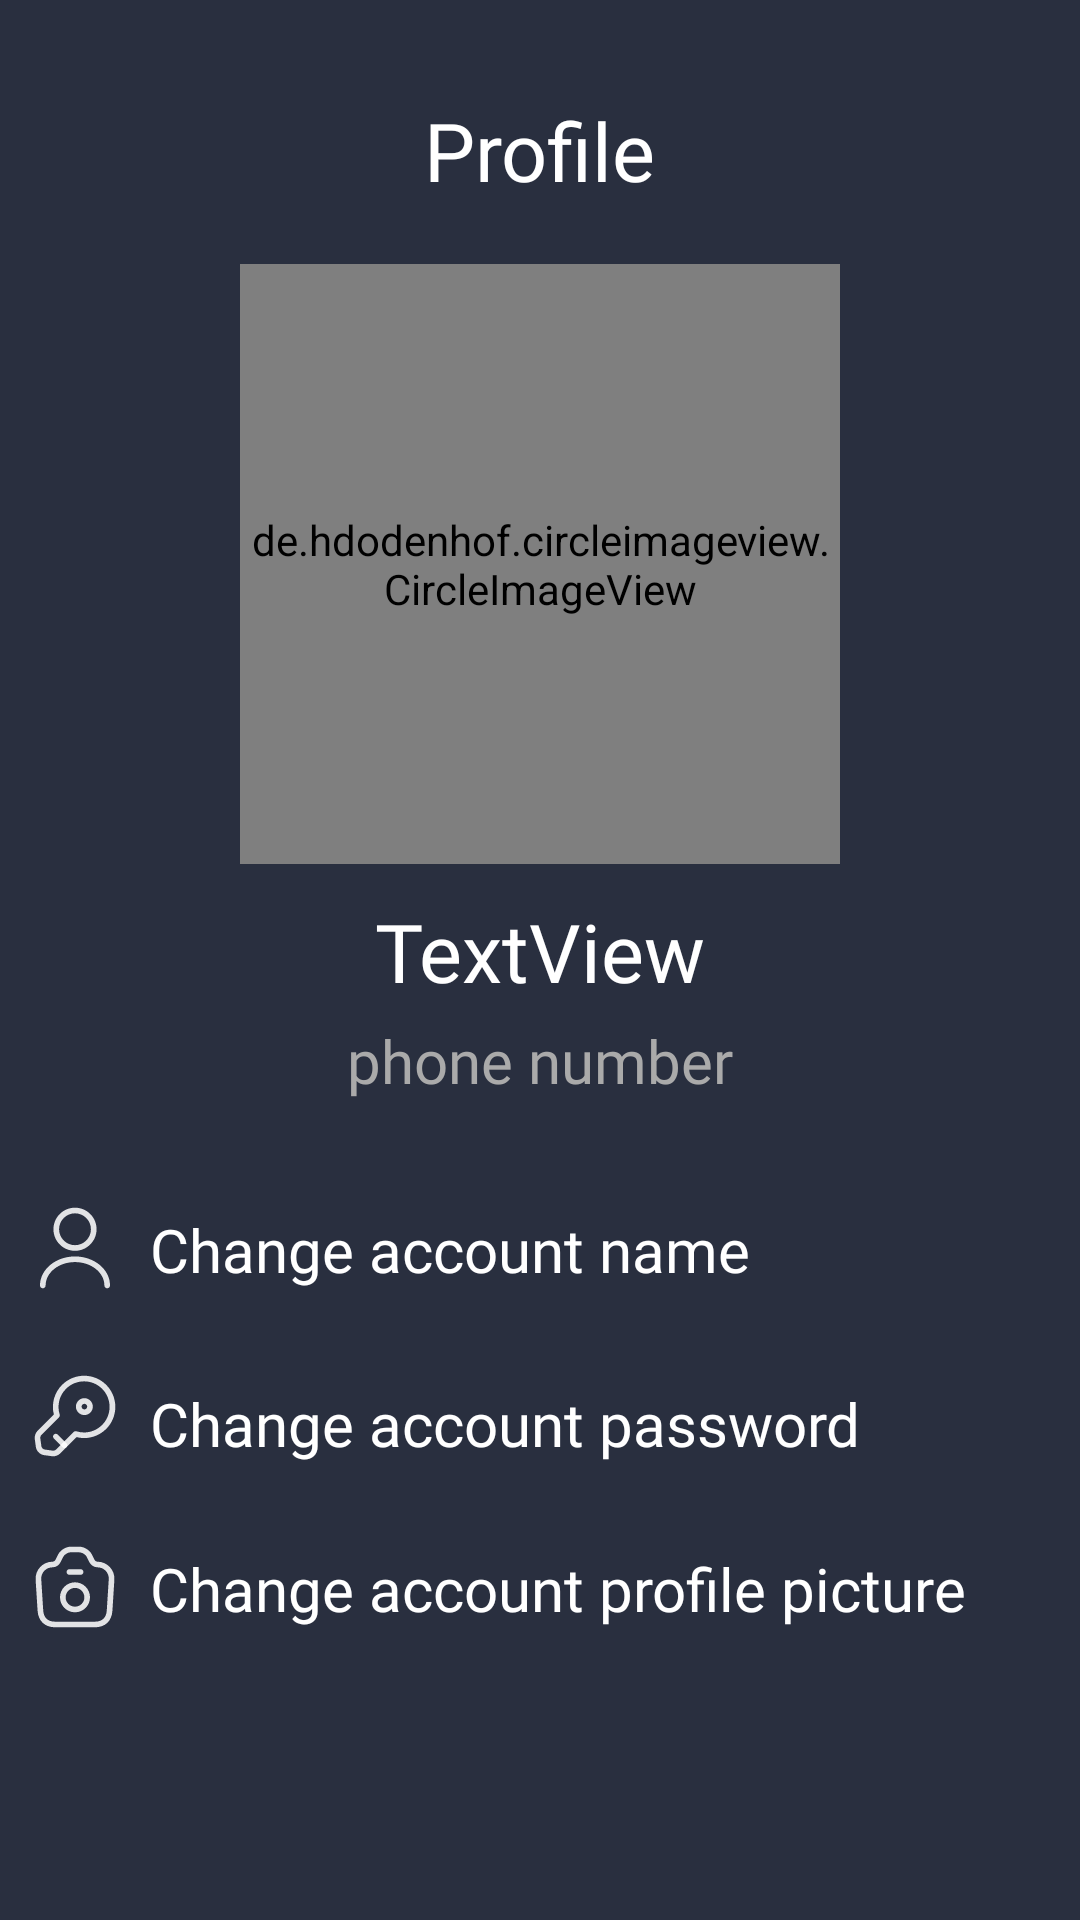

The Android layout XML behind this screen, and the referenced resources:
<!-- AndroidManifest.xml: application theme Theme.GraduationProject -->
<!-- res/layout/fragment_profile.xml -->
<?xml version="1.0" encoding="utf-8"?>
<FrameLayout xmlns:android="http://schemas.android.com/apk/res/android"
    xmlns:app="http://schemas.android.com/apk/res-auto"
    xmlns:tools="http://schemas.android.com/tools"
    android:layout_width="match_parent"
    android:layout_height="match_parent"
    tools:context=".profile.view.ProfileFragment">

    <androidx.constraintlayout.widget.ConstraintLayout
        android:layout_width="match_parent"
        android:layout_height="match_parent"
        android:background="@color/background"
        android:backgroundTint="@color/background">

        <de.hdodenhof.circleimageview.CircleImageView
            android:id="@+id/iv_account_profile_picture"
            android:layout_width="200dp"
            android:layout_height="200dp"
            android:layout_marginStart="50dp"
            android:layout_marginTop="20dp"
            android:layout_marginEnd="50dp"
            android:src="@drawable/ic_profile"
            app:civ_border_color="#FF000000"
            app:civ_border_width="0dp"
            app:layout_constraintEnd_toEndOf="parent"
            app:layout_constraintHorizontal_bias="0.498"
            app:layout_constraintStart_toStartOf="parent"
            app:layout_constraintTop_toBottomOf="@+id/textView9" />
        <TextView
            android:id="@+id/textView9"
            android:layout_width="wrap_content"
            android:layout_height="wrap_content"
            android:layout_marginTop="32dp"
            android:fontFamily="@font/roboto"
            android:text="Profile"
            android:textColor="@color/white"
            android:textSize="@dimen/headline1"
            app:layout_constraintEnd_toEndOf="parent"
            app:layout_constraintStart_toStartOf="parent"
            app:layout_constraintTop_toTopOf="parent" />

        <TextView
            android:id="@+id/tv_account_user_name"
            android:layout_width="wrap_content"
            android:layout_height="wrap_content"
            android:layout_marginTop="11dp"
            android:fontFamily="@font/roboto"
            android:text="TextView"
            android:textColor="@color/white"
            android:textSize="@dimen/headline1"
            app:layout_constraintEnd_toEndOf="parent"
            app:layout_constraintStart_toStartOf="parent"
            app:layout_constraintTop_toBottomOf="@+id/iv_account_profile_picture" />

        <TextView
            android:id="@+id/tv_account_phone_number"
            android:layout_width="wrap_content"
            android:layout_height="wrap_content"
            android:layout_marginTop="5dp"
            android:fontFamily="@font/roboto"
            android:text="phone number"
            android:textColor="@android:color/darker_gray"
            android:textSize="20sp"
            app:layout_constraintEnd_toEndOf="parent"
            app:layout_constraintStart_toStartOf="parent"
            app:layout_constraintTop_toBottomOf="@+id/tv_account_user_name" />

        <androidx.constraintlayout.widget.ConstraintLayout
            android:id="@+id/constraintLayout"
            android:layout_width="0dp"
            android:layout_height="wrap_content"
            android:layout_marginTop="24dp"
            app:layout_constraintEnd_toEndOf="parent"
            app:layout_constraintStart_toStartOf="parent"
            app:layout_constraintTop_toBottomOf="@+id/tv_account_phone_number">

            <TextView
                android:id="@+id/tv_change_account_name"
                android:layout_width="0dp"
                android:layout_height="wrap_content"
                android:layout_marginStart="10dp"
                android:layout_marginTop="12dp"
                android:fontFamily="@font/roboto"
                android:text="@string/change_account_name"
                android:textColor="@color/white"
                android:textSize="@dimen/headline2"
                app:layout_constraintEnd_toEndOf="parent"
                app:layout_constraintStart_toEndOf="@+id/imageView2"
                app:layout_constraintTop_toTopOf="parent" />

            <ImageView
                android:id="@+id/imageView2"
                android:layout_width="90px"

                android:layout_height="90px"
                android:layout_marginStart="10dp"
                android:layout_marginTop="10dp"
                android:src="@drawable/ic_user_change_account"
                app:layout_constraintStart_toStartOf="parent"
                app:layout_constraintTop_toTopOf="parent" />

        </androidx.constraintlayout.widget.ConstraintLayout>

        <androidx.constraintlayout.widget.ConstraintLayout
            android:id="@+id/constraintLayout2"
            android:layout_width="0dp"
            android:layout_height="wrap_content"
            android:layout_marginTop="16dp"
            app:layout_constraintEnd_toEndOf="parent"
            app:layout_constraintStart_toStartOf="parent"
            app:layout_constraintTop_toBottomOf="@+id/constraintLayout">

            <TextView
                android:id="@+id/tv_change_account_password"
                android:layout_width="0dp"
                android:layout_height="wrap_content"
                android:layout_marginStart="10dp"
                android:layout_marginTop="14dp"
                android:fontFamily="@font/roboto"
                android:text="@string/change_account_password"
                android:textColor="@color/white"
                android:textSize="@dimen/headline2"
                app:layout_constraintEnd_toEndOf="parent"
                app:layout_constraintStart_toEndOf="@+id/iv_change_account_password"
                app:layout_constraintTop_toTopOf="parent" />

            <ImageView
                android:id="@+id/iv_change_account_password"
                android:layout_width="90px"
                android:layout_height="90px"
                android:layout_marginStart="10dp"
                android:layout_marginTop="10dp"
                android:src="@drawable/ic_user_change_password"
                app:layout_constraintStart_toStartOf="parent"
                app:layout_constraintTop_toTopOf="parent" />

        </androidx.constraintlayout.widget.ConstraintLayout>

        <androidx.constraintlayout.widget.ConstraintLayout
            android:layout_width="0dp"
            android:layout_height="wrap_content"
            android:layout_marginTop="16dp"
            app:layout_constraintEnd_toEndOf="parent"
            app:layout_constraintHorizontal_bias="0.0"
            app:layout_constraintStart_toStartOf="parent"
            app:layout_constraintTop_toBottomOf="@+id/constraintLayout2">

            <TextView
                android:id="@+id/tv_change_account_image"
                android:layout_width="0dp"
                android:layout_height="wrap_content"
                android:layout_marginStart="10dp"
                android:layout_marginTop="12dp"
                android:fontFamily="@font/roboto"
                android:text="@string/change_account_image"
                android:textColor="@color/white"
                android:textSize="@dimen/headline2"
                app:layout_constraintEnd_toEndOf="parent"
                app:layout_constraintStart_toEndOf="@+id/iv_change_account_image"
                app:layout_constraintTop_toTopOf="parent" />

            <ImageView
                android:id="@+id/iv_change_account_image"
                android:layout_width="90px"
                android:layout_height="90px"
                android:layout_marginStart="10dp"
                android:layout_marginTop="10dp"
                android:src="@drawable/ic_user_change_image"
                app:layout_constraintStart_toStartOf="parent"
                app:layout_constraintTop_toTopOf="parent" />

        </androidx.constraintlayout.widget.ConstraintLayout>
    </androidx.constraintlayout.widget.ConstraintLayout>
</FrameLayout>
<!-- resources referenced by this layout -->
<resources>
  <color name="background">#292F3F</color>
  <color name="white">#FFFFFFFF</color>
  <dimen name="headline1">27sp</dimen>
  <dimen name="headline2">20sp</dimen>
  <!-- drawable ic_user_change_account (drawable) -->
  <vector xmlns:android="http://schemas.android.com/apk/res/android"
      android:width="24dp"
      android:height="24dp"
      android:viewportWidth="24"
      android:viewportHeight="24">
    <path
        android:pathData="M12,12.75C8.83,12.75 6.25,10.17 6.25,7C6.25,3.83 8.83,1.25 12,1.25C15.17,1.25 17.75,3.83 17.75,7C17.75,10.17 15.17,12.75 12,12.75ZM12,2.75C9.66,2.75 7.75,4.66 7.75,7C7.75,9.34 9.66,11.25 12,11.25C14.34,11.25 16.25,9.34 16.25,7C16.25,4.66 14.34,2.75 12,2.75Z"
        android:fillColor="#ffffff"
        android:fillAlpha="0.87"/>
    <path
        android:pathData="M20.59,22.75C20.18,22.75 19.84,22.41 19.84,22C19.84,18.55 16.32,15.75 12,15.75C7.68,15.75 4.16,18.55 4.16,22C4.16,22.41 3.82,22.75 3.41,22.75C3,22.75 2.66,22.41 2.66,22C2.66,17.73 6.85,14.25 12,14.25C17.15,14.25 21.34,17.73 21.34,22C21.34,22.41 21,22.75 20.59,22.75Z"
        android:fillColor="#ffffff"
        android:fillAlpha="0.87"/>
  </vector>
  <!-- drawable ic_user_change_image (drawable) -->
  <vector xmlns:android="http://schemas.android.com/apk/res/android"
      android:width="24dp"
      android:height="24dp"
      android:viewportWidth="24"
      android:viewportHeight="24">
    <path
        android:pathData="M17.24,22.75H6.76C3.96,22.75 2.18,21.08 2.02,18.29L1.5,10.04C1.42,8.79 1.85,7.59 2.71,6.68C3.56,5.77 4.76,5.25 6,5.25C6.32,5.25 6.63,5.06 6.78,4.76L7.5,3.33C8.09,2.16 9.57,1.25 10.86,1.25H13.15C14.44,1.25 15.91,2.16 16.5,3.32L17.22,4.78C17.37,5.06 17.67,5.25 18,5.25C19.24,5.25 20.44,5.77 21.29,6.68C22.15,7.6 22.58,8.79 22.5,10.04L21.98,18.3C21.8,21.13 20.07,22.75 17.24,22.75ZM10.86,2.75C10.12,2.75 9.18,3.33 8.84,4L8.12,5.44C7.7,6.25 6.89,6.75 6,6.75C5.16,6.75 4.38,7.09 3.8,7.7C3.23,8.31 2.94,9.11 3,9.94L3.52,18.2C3.64,20.22 4.73,21.25 6.76,21.25H17.24C19.26,21.25 20.35,20.22 20.48,18.2L21,9.94C21.05,9.11 20.77,8.31 20.2,7.7C19.62,7.09 18.84,6.75 18,6.75C17.11,6.75 16.3,6.25 15.88,5.46L15.15,4C14.82,3.34 13.88,2.76 13.14,2.76H10.86V2.75Z"
        android:fillColor="#ffffff"
        android:fillAlpha="0.87"/>
    <path
        android:pathData="M13.5,8.75H10.5C10.09,8.75 9.75,8.41 9.75,8C9.75,7.59 10.09,7.25 10.5,7.25H13.5C13.91,7.25 14.25,7.59 14.25,8C14.25,8.41 13.91,8.75 13.5,8.75Z"
        android:fillColor="#ffffff"
        android:fillAlpha="0.87"/>
    <path
        android:pathData="M12,18.75C9.79,18.75 8,16.96 8,14.75C8,12.54 9.79,10.75 12,10.75C14.21,10.75 16,12.54 16,14.75C16,16.96 14.21,18.75 12,18.75ZM12,12.25C10.62,12.25 9.5,13.37 9.5,14.75C9.5,16.13 10.62,17.25 12,17.25C13.38,17.25 14.5,16.13 14.5,14.75C14.5,13.37 13.38,12.25 12,12.25Z"
        android:fillColor="#ffffff"
        android:fillAlpha="0.87"/>
  </vector>
  <string name="change_account_image">Change account profile picture</string>
  <string name="change_account_name">Change account name</string>
  <string name="change_account_password">Change account password</string>
  <style name="Theme.GraduationProject" parent="Base.Theme.GraduationProject">
  
      </style>
  <style name="Base.Theme.GraduationProject" parent="Theme.Material3.DayNight.NoActionBar">
          
          <item name="colorPrimary">@color/background</item>
          <item name="android:statusBarColor" tools:targetApi="l">@color/background</item>
      </style>
</resources>
